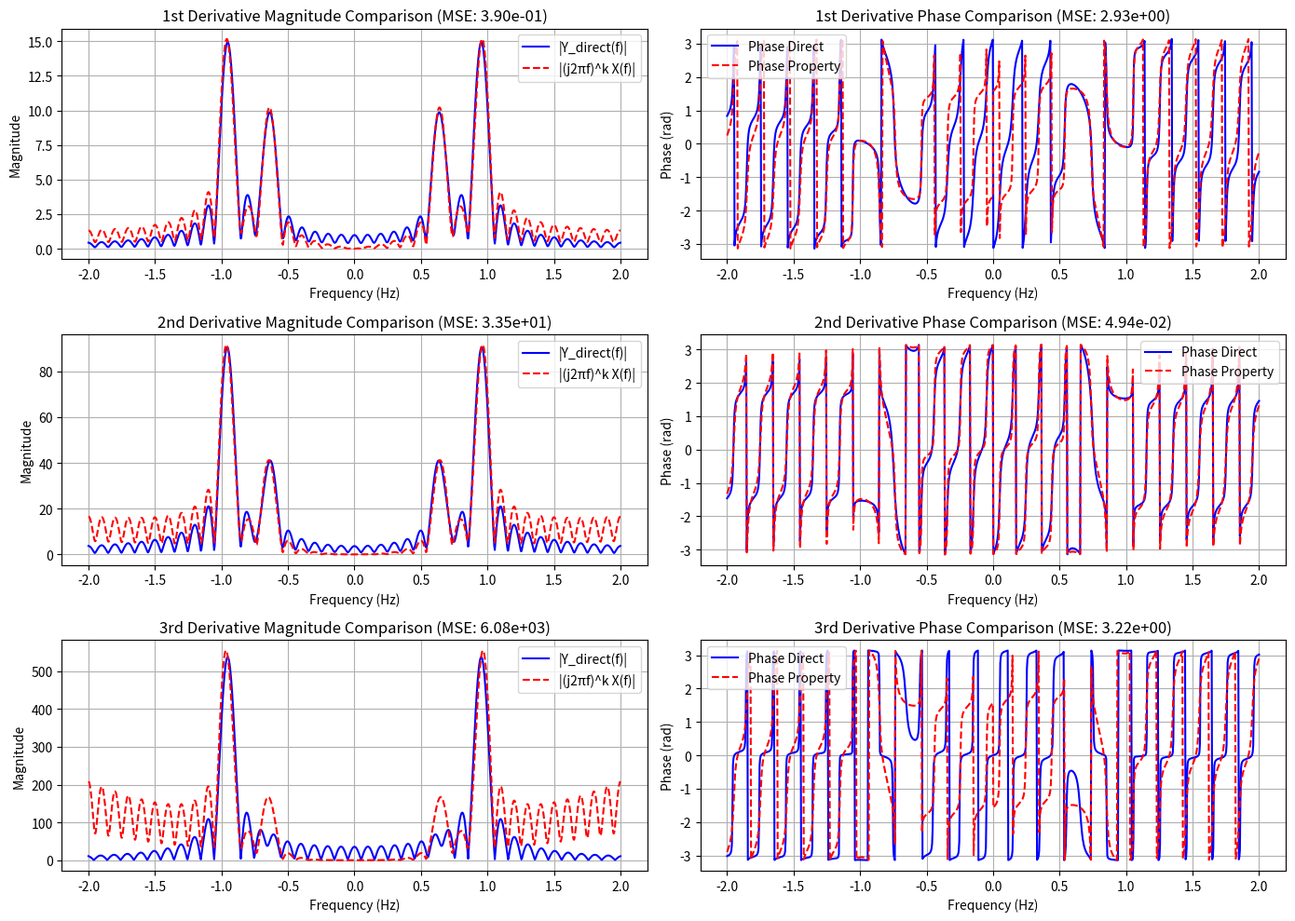

The script that saved this image:
import numpy as np
import matplotlib.pyplot as plt

# ---------------------------------------------------------
# Setup Grids
# ---------------------------------------------------------
# Time grid (long enough window to approximate continuous integral)
t = np.linspace(-5, 5, 2000)

# Frequency grid (Hz)
f = np.linspace(-2, 2, 1000)

# ---------------------------------------------------------
# 1. Define Signals and Derivatives
# ---------------------------------------------------------
x = 0.5 * np.cos(4 * t) + 0.5 * np.sin(6 * t)
y1 = -2 * np.sin(4 * t) + 3 * np.cos(6 * t)
y2 = -8 * np.cos(4 * t) - 18 * np.sin(6 * t)
y3 = 8 * np.sin(4 * t) - 108 * np.cos(6 * t)

# ---------------------------------------------------------
# 2. CFT Function using Trapezoidal Integration
# ---------------------------------------------------------
def compute_cft(signal, t_grid, f_grid):
    X_f = np.zeros(len(f_grid), dtype=complex)
    for i, freq in enumerate(f_grid):
        integrand = signal * np.exp(-1j * 2 * np.pi * freq * t_grid)
        # Using np.trapz (or np.trapezoid for newer NumPy versions)
        X_f[i] = np.trapz(integrand, t_grid)
    return X_f

# Compute X(f)
X_f = compute_cft(x, t, f)

# List of direct derivatives and their names
derivatives = [
    (1, y1, "1st Derivative"),
    (2, y2, "2nd Derivative"),
    (3, y3, "3rd Derivative")
]

# ---------------------------------------------------------
# 3. Compute CFTs, MSE, and Plotting
# ---------------------------------------------------------
plt.figure(figsize=(14, 10))

for k, y_k, title in derivatives:
    # Direct CFT of y_k(t)
    Y_direct = compute_cft(y_k, t, f)
    
    # Property CFT: (j * 2 * pi * f)^k * X(f)
    Y_prop = ((1j * 2 * np.pi * f) ** k) * X_f
    
    # Magnitude & Phase
    mag_direct = np.abs(Y_direct)
    mag_prop = np.abs(Y_prop)
    
    phase_direct = np.angle(Y_direct)
    phase_prop = np.angle(Y_prop)
    
    # MSE Calculation
    mse_mag = np.mean((mag_direct - mag_prop) ** 2)
    mse_phase = np.mean((phase_direct - phase_prop) ** 2)
    
    print(f"=== {title} MSE Analysis ===")
    print(f"Magnitude MSE : {mse_mag:.6e}")
    print(f"Phase MSE     : {mse_phase:.6e}\n")
    
    # Plot Magnitude Comparison
    plt.subplot(3, 2, 2*k - 1)
    plt.plot(f, mag_direct, 'b-', label='|Y_direct(f)|')
    plt.plot(f, mag_prop, 'r--', label='|(j2πf)^k X(f)|')
    plt.title(f"{title} Magnitude Comparison (MSE: {mse_mag:.2e})")
    plt.xlabel("Frequency (Hz)")
    plt.ylabel("Magnitude")
    plt.legend()
    plt.grid(True)
    
    # Plot Phase Comparison
    plt.subplot(3, 2, 2*k)
    plt.plot(f, phase_direct, 'b-', label='Phase Direct')
    plt.plot(f, phase_prop, 'r--', label='Phase Property')
    plt.title(f"{title} Phase Comparison (MSE: {mse_phase:.2e})")
    plt.xlabel("Frequency (Hz)")
    plt.ylabel("Phase (rad)")
    plt.legend()
    plt.grid(True)

plt.tight_layout()
plt.show()
